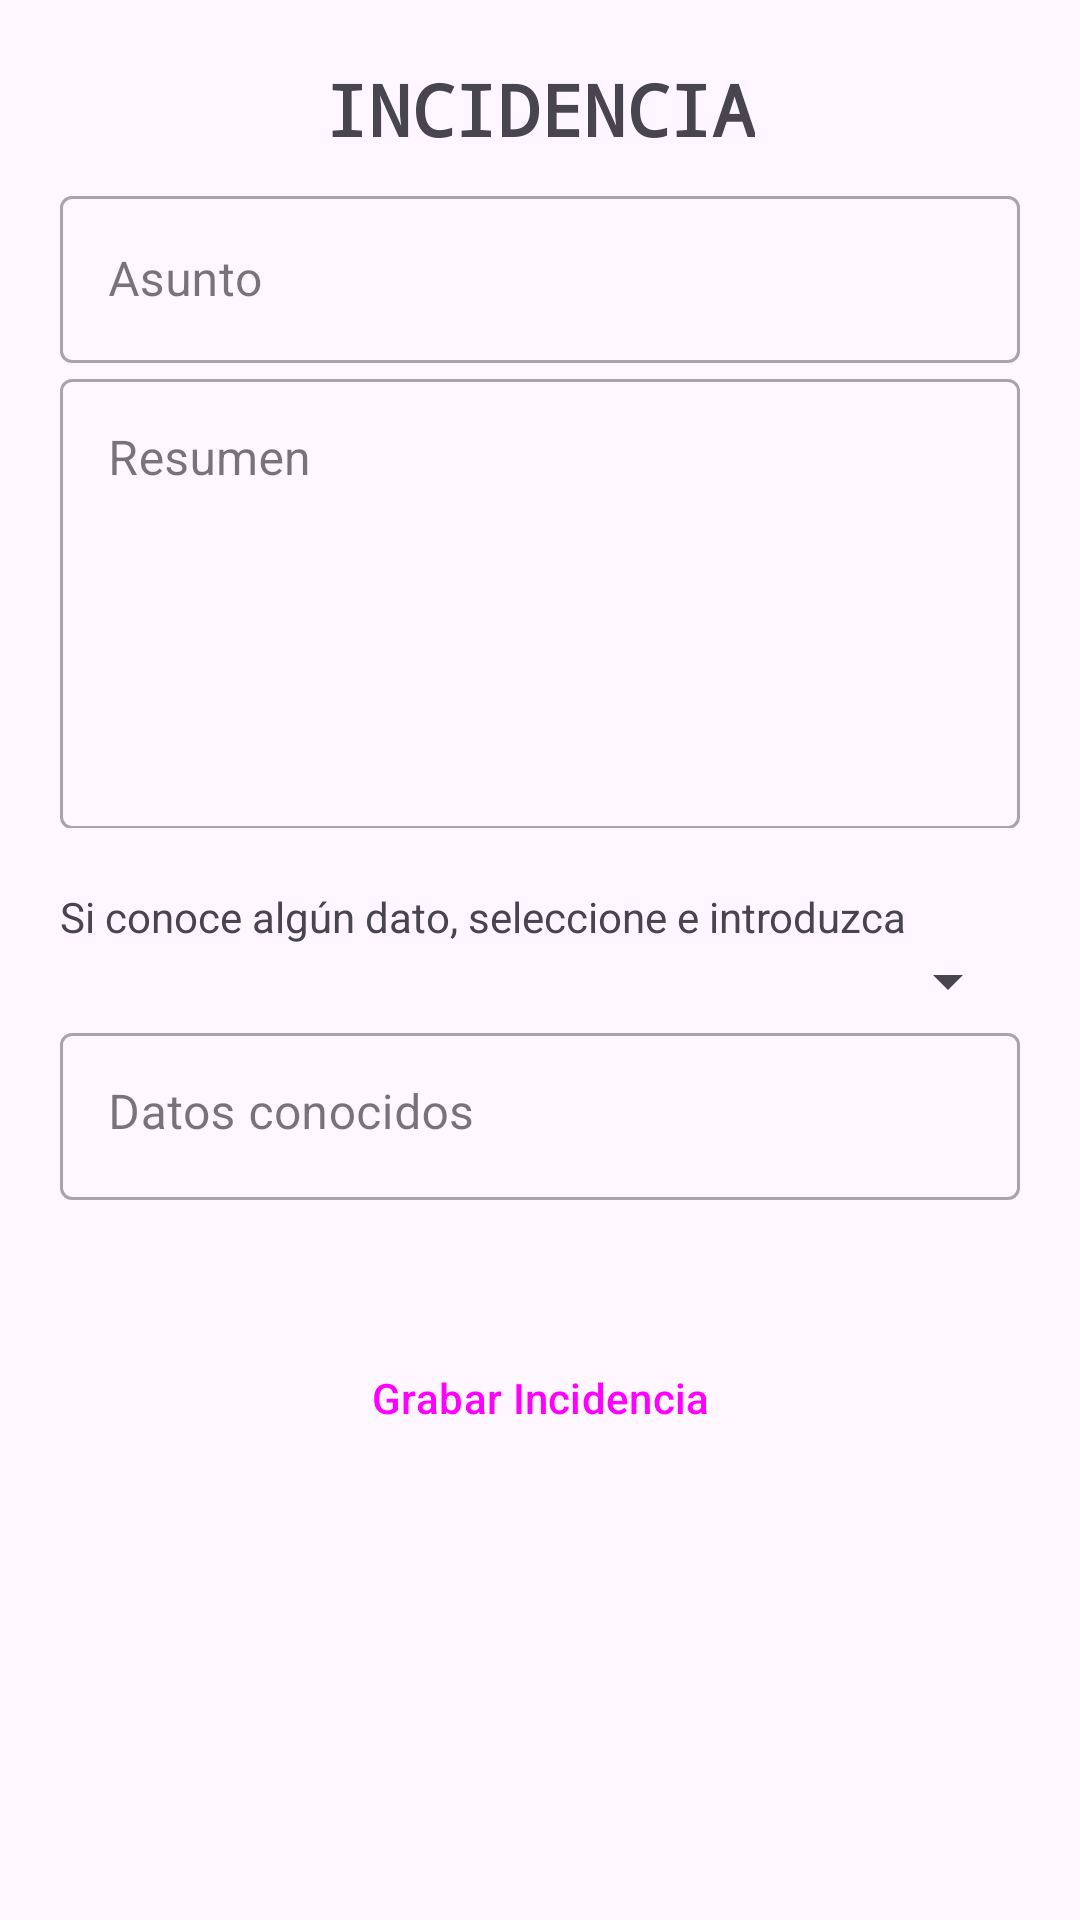

This screen was rendered from an Android layout file. Write that file and the resources it references.
<!-- AndroidManifest.xml: application theme Theme.GaticketApp -->
<!-- res/layout/activity_user_main.xml -->
<?xml version="1.0" encoding="utf-8"?>
<androidx.constraintlayout.widget.ConstraintLayout xmlns:android="http://schemas.android.com/apk/res/android"
    xmlns:app="http://schemas.android.com/apk/res-auto"
    xmlns:tools="http://schemas.android.com/tools"
    android:layout_width="match_parent"
    android:layout_height="match_parent"
    tools:context=".view.UserMainActivity">

    <TextView
        android:id="@+id/textView2"
        android:layout_width="wrap_content"
        android:layout_height="wrap_content"
        android:fontFamily="monospace"
        android:gravity="center"
        android:paddingTop="20dp"
        android:text="INCIDENCIA"
        android:textAppearance="@style/TextAppearance.AppCompat.Display1"
        android:textSize="24sp"
        android:textStyle="bold"
        app:layout_constraintEnd_toEndOf="parent"
        app:layout_constraintStart_toStartOf="parent" />

    <LinearLayout
        android:layout_width="match_parent"
        android:layout_height="match_parent"
        android:orientation="vertical"
        android:padding="20dp"
        app:layout_constraintBottom_toBottomOf="parent"
        app:layout_constraintEnd_toEndOf="parent"
        app:layout_constraintStart_toStartOf="parent"
        app:layout_constraintTop_toTopOf="parent">

        <com.google.android.material.textfield.TextInputLayout
            android:id="@+id/ticket_layout"
            style="@style/Widget.MaterialComponents.TextInputLayout.OutlinedBox"
            android:layout_width="match_parent"
            android:layout_height="wrap_content"
            android:hint="Asunto"
            android:paddingTop="40dp"
            app:layout_constraintEnd_toEndOf="parent"
            app:layout_constraintHorizontal_bias="0.5"
            app:layout_constraintStart_toStartOf="parent"
            app:layout_constraintTop_toTopOf="parent">>

            <com.google.android.material.textfield.TextInputEditText
                android:id="@+id/editxt_theme"
                android:layout_width="match_parent"
                android:layout_height="wrap_content" />
        </com.google.android.material.textfield.TextInputLayout>

        <com.google.android.material.textfield.TextInputLayout
            android:id="@+id/commit_layout"
            style="@style/Widget.MaterialComponents.TextInputLayout.OutlinedBox"
            android:layout_width="match_parent"
            android:layout_height="155dp"
            android:hint="Resumen"
            app:layout_constraintEnd_toEndOf="parent"
            app:layout_constraintHorizontal_bias="0.5"
            app:layout_constraintStart_toStartOf="parent"
            app:layout_constraintTop_toTopOf="parent">

            <com.google.android.material.textfield.TextInputEditText
                android:id="@+id/editxt_commit"
                android:layout_width="match_parent"
                android:layout_height="150dp"
                android:gravity="top|start"
                android:inputType="textMultiLine" />
        </com.google.android.material.textfield.TextInputLayout>

        <TextView
            android:id="@+id/textView"
            android:layout_width="match_parent"
            android:layout_height="wrap_content"
            android:paddingTop="20dp"
            android:text="Si conoce algún dato, seleccione e introduzca" />

        <Spinner
            android:id="@+id/ticket_spinner"
            android:layout_width="match_parent"
            android:layout_height="wrap_content" />

        <com.google.android.material.textfield.TextInputLayout
            android:id="@+id/dato_layout"
            style="@style/Widget.MaterialComponents.TextInputLayout.OutlinedBox"
            android:layout_width="match_parent"
            android:layout_height="95dp"
            android:hint="Datos conocidos"
            app:layout_constraintEnd_toEndOf="parent"
            app:layout_constraintHorizontal_bias="0.5"
            app:layout_constraintStart_toStartOf="parent"
            app:layout_constraintTop_toTopOf="parent">

            <com.google.android.material.textfield.TextInputEditText
                android:id="@+id/editxt_data"
                android:layout_width="match_parent"
                android:layout_height="wrap_content"
                android:gravity="top|start"
                android:inputType="textMultiLine" />
        </com.google.android.material.textfield.TextInputLayout>

        <Button
            android:id="@+id/butSaveTicket"
            style="?attr/materialButtonOutlinedStyle"
            android:layout_width="match_parent"
            android:layout_height="wrap_content"
            android:layout_marginTop="8dp"
            android:onClick="addIncidenceButton"
            android:text="Grabar Incidencia"
            app:layout_constraintEnd_toEndOf="parent"
            app:layout_constraintHorizontal_bias="1.0"
            app:layout_constraintStart_toStartOf="parent"
            app:layout_constraintTop_toBottomOf="@+id/name_layout"
            app:strokeColor="@color/red" />

    </LinearLayout>
</androidx.constraintlayout.widget.ConstraintLayout>
<!-- resources referenced by this layout -->
<resources>
  <color name="red">#D50000</color>
  <style name="Theme.GaticketApp" parent="Base.Theme.GaticketApp" />
  <style name="Base.Theme.GaticketApp" parent="Theme.Material3.DayNight">
          
          <item name="colorPrimary">@color/black</item>
          <item name="colorPrimaryDark">@color/black</item>
          <item name="colorAccent">@color/black</item>
      </style>
  <color name="black">#FF000000</color>
</resources>
